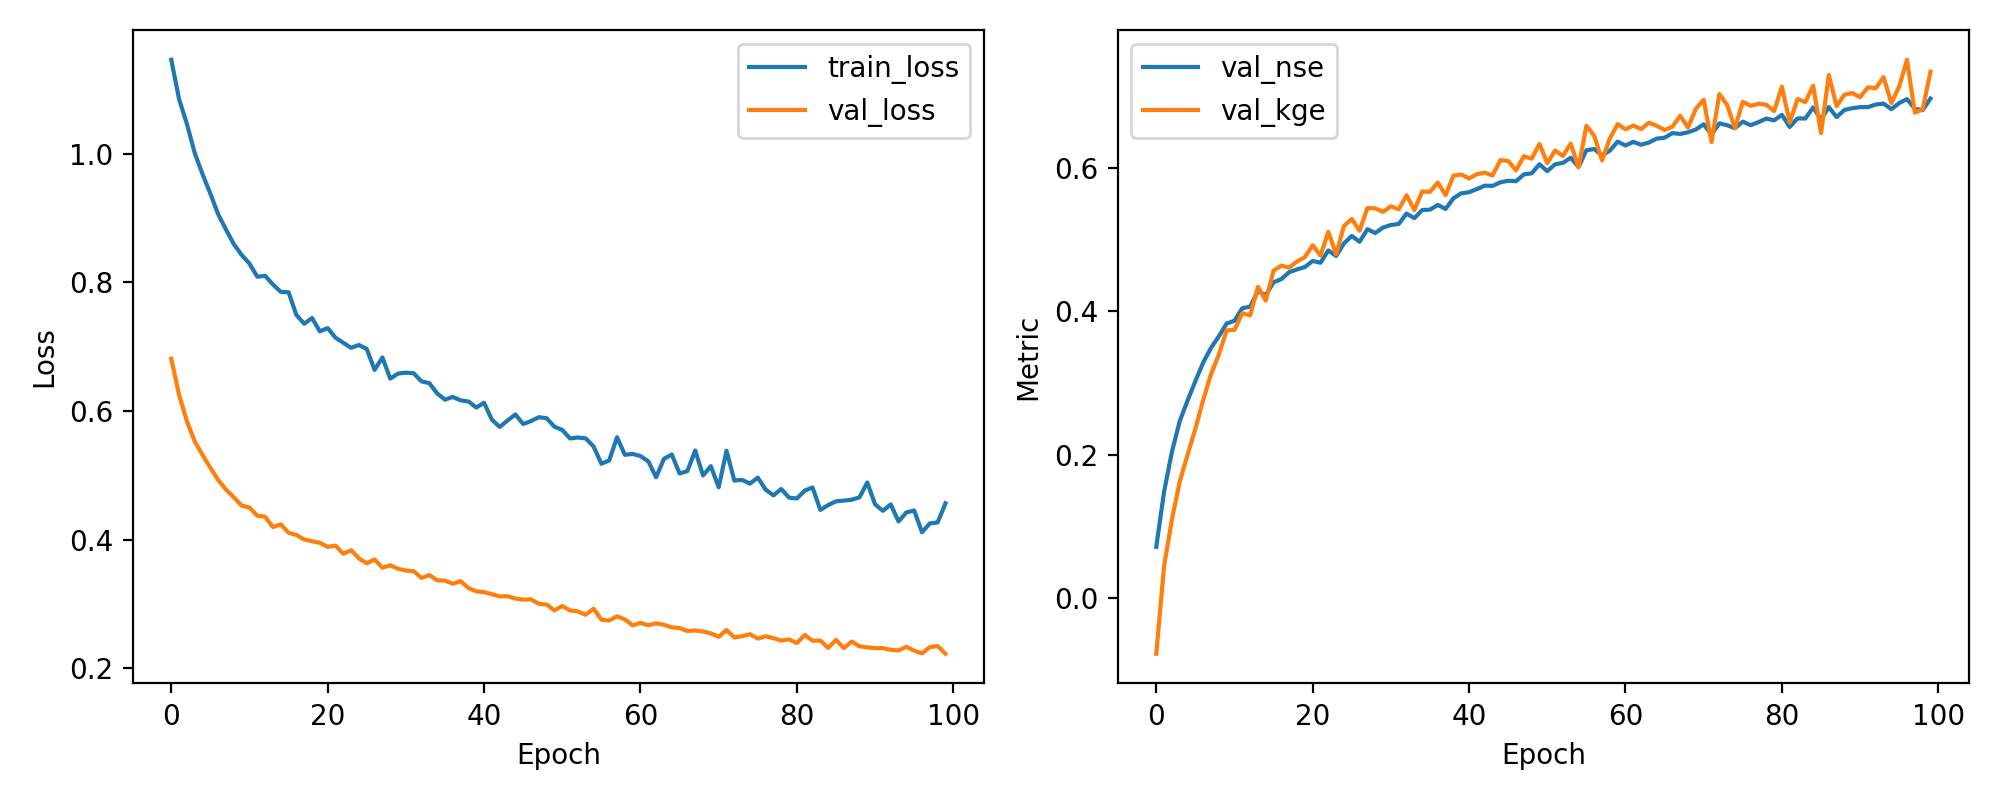

The file beside this chart, header and first rows:
epoch, train_loss, val_loss, val_nse, val_kge
1, 1.147, 0.6814, 0.07126, -0.07804
2, 1.085, 0.625, 0.1481, 0.04435
3, 1.047, 0.5842, 0.2037, 0.1092
4, 1.001, 0.5527, 0.2466, 0.1622
5, 0.9684, 0.5318, 0.2752, 0.1995
6, 0.9382, 0.5117, 0.3025, 0.2358
7, 0.906, 0.4928, 0.3283, 0.2761
8, 0.8823, 0.4777, 0.3488, 0.312
9, 0.8596, 0.4659, 0.365, 0.3394
10, 0.8428, 0.4528, 0.3828, 0.3734
11, 0.8294, 0.4499, 0.3867, 0.3738
12, 0.809, 0.4371, 0.4042, 0.3972
13, 0.8104, 0.4355, 0.4063, 0.3943
14, 0.7969, 0.4196, 0.4281, 0.434
15, 0.7855, 0.4237, 0.4224, 0.4148
16, 0.7848, 0.4106, 0.4404, 0.4566
17, 0.7495, 0.4073, 0.4449, 0.4636
18, 0.7357, 0.4002, 0.4545, 0.4608
19, 0.7448, 0.3974, 0.4583, 0.4696
20, 0.7239, 0.3949, 0.4617, 0.4755
21, 0.729, 0.3887, 0.4702, 0.4921
22, 0.7141, 0.3906, 0.4676, 0.4776
23, 0.7061, 0.3779, 0.4849, 0.5109
24, 0.6983, 0.3836, 0.4772, 0.4795
25, 0.7028, 0.3707, 0.4947, 0.5189
26, 0.6964, 0.3631, 0.5051, 0.5288
27, 0.664, 0.3691, 0.4969, 0.5124
28, 0.6833, 0.3562, 0.5145, 0.544
29, 0.6505, 0.3601, 0.5092, 0.5436
30, 0.6583, 0.3545, 0.5168, 0.5387
31, 0.6596, 0.3519, 0.5204, 0.5465
32, 0.6588, 0.3508, 0.5218, 0.5423
33, 0.6461, 0.3402, 0.5363, 0.562
34, 0.6434, 0.3449, 0.5299, 0.5414
35, 0.6274, 0.3366, 0.5412, 0.5671
36, 0.6177, 0.3362, 0.5418, 0.5667
37, 0.622, 0.3314, 0.5483, 0.5798
38, 0.6166, 0.3354, 0.5428, 0.5619
39, 0.6149, 0.3245, 0.5576, 0.5892
40, 0.6055, 0.3195, 0.5645, 0.5908
41, 0.6128, 0.3183, 0.5661, 0.5852
42, 0.5865, 0.3151, 0.5705, 0.5914
43, 0.5753, 0.3116, 0.5752, 0.5935
44, 0.5852, 0.3118, 0.575, 0.5895
45, 0.5947, 0.3082, 0.5799, 0.6109
46, 0.5798, 0.3066, 0.5821, 0.6097
47, 0.5843, 0.3071, 0.5815, 0.5967
48, 0.5904, 0.3001, 0.591, 0.6163
49, 0.5888, 0.299, 0.5925, 0.6129
50, 0.5755, 0.2897, 0.6051, 0.6336
51, 0.5705, 0.2967, 0.5955, 0.6065
52, 0.5573, 0.2898, 0.605, 0.6244
53, 0.5589, 0.2882, 0.6071, 0.6167
54, 0.5574, 0.283, 0.6142, 0.634
55, 0.545, 0.2925, 0.6013, 0.6005
56, 0.5179, 0.2754, 0.6246, 0.6588
57, 0.5232, 0.2741, 0.6264, 0.645
58, 0.5593, 0.2807, 0.6174, 0.6105
59, 0.5319, 0.2758, 0.6241, 0.6412
60, 0.5333, 0.2665, 0.6367, 0.6611
... 40 more rows
